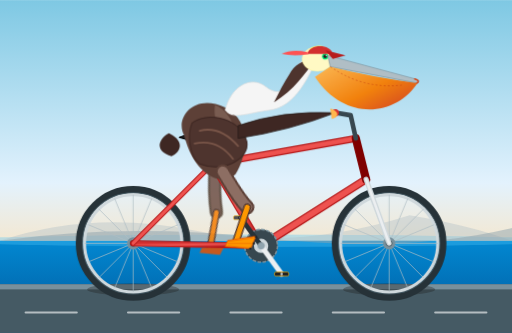
t = 0.00 s
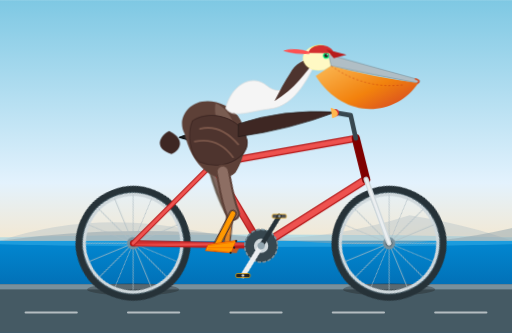
t = 0.30 s
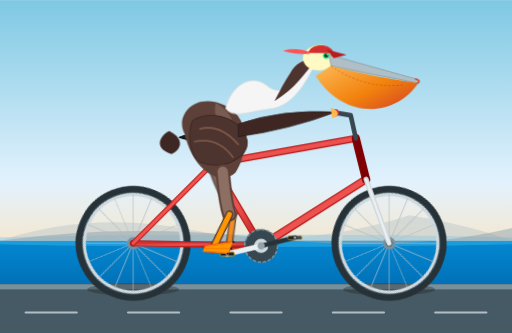
t = 0.50 s
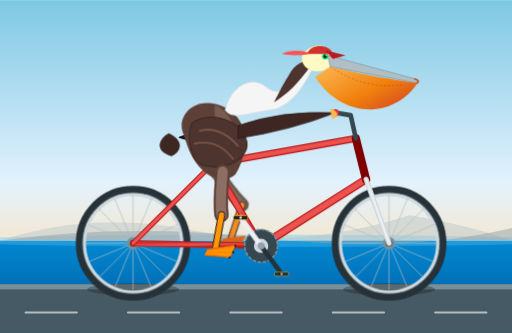
t = 0.80 s
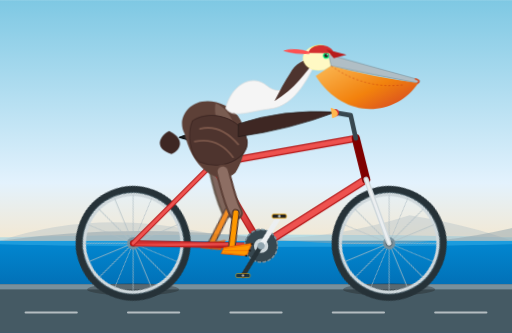
t = 1.10 s
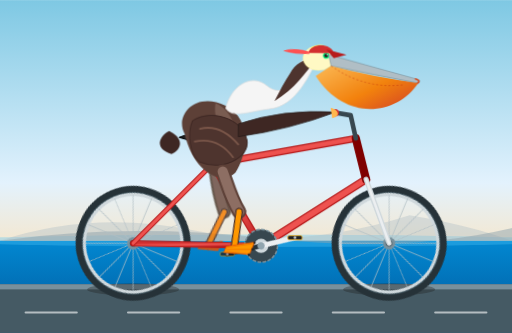
t = 1.30 s

The animated SVG that drew these frames (rendered in a browser with its animation timeline set to each time). Animation: 10 CSS @keyframes rules; one cycle of 1.60 s, repeats indefinitely.

<svg xmlns="http://www.w3.org/2000/svg" viewBox="0 0 1000 650" width="100%" height="100%">
  <defs>
    <!-- Coastal Sky Background Gradient -->
    <linearGradient id="skyGrad" x1="0%" y1="0%" x2="0%" y2="100%">
      <stop offset="0%" stop-color="#7ec8e3" />
      <stop offset="55%" stop-color="#e3f2fd" />
      <stop offset="85%" stop-color="#ffe0b2" />
      <stop offset="100%" stop-color="#ffcc80" />
    </linearGradient>

    <!-- Ocean Gradient -->
    <linearGradient id="seaGrad" x1="0%" y1="0%" x2="0%" y2="100%">
      <stop offset="0%" stop-color="#0288d1" />
      <stop offset="100%" stop-color="#01579b" />
    </linearGradient>

    <!-- Metallic Frame Gradient -->
    <linearGradient id="frameGrad" x1="0%" y1="0%" x2="100%" y2="100%">
      <stop offset="0%" stop-color="#d32f2f" />
      <stop offset="50%" stop-color="#ef5350" />
      <stop offset="100%" stop-color="#b71c1c" />
    </linearGradient>

    <!-- Pelican Pouch Gradient -->
    <linearGradient id="pouchGrad" x1="0%" y1="0%" x2="100%" y2="80%">
      <stop offset="0%" stop-color="#ffb74d" />
      <stop offset="60%" stop-color="#f57c00" />
      <stop offset="100%" stop-color="#d84315" />
    </linearGradient>

    <!-- Wheel Definition (Axle centered at 0,0) -->
    <g id="bicycle-wheel">
      <!-- Tire -->
      <circle cx="0" cy="0" r="105" fill="none" stroke="#263238" stroke-width="14" />
      <circle cx="0" cy="0" r="99" fill="none" stroke="#455a64" stroke-width="2" />
      <!-- Rim -->
      <circle cx="0" cy="0" r="95" fill="none" stroke="#cfd8dc" stroke-width="6" />
      <!-- 16 Spokes -->
      <g stroke="#b0bec5" stroke-width="1.6" opacity="0.85">
        <line x1="0" y1="-95" x2="0" y2="95" />
        <line x1="-95" y1="0" x2="95" y2="0" />
        <line x1="-67.18" y1="-67.18" x2="67.18" y2="67.18" />
        <line x1="-67.18" y1="67.18" x2="67.18" y2="-67.18" />
        <line x1="-36.35" y1="-87.77" x2="36.35" y2="87.77" />
        <line x1="36.35" y1="-87.77" x2="-36.35" y2="87.77" />
        <line x1="-87.77" y1="-36.35" x2="87.77" y2="36.35" />
        <line x1="87.77" y1="-36.35" x2="-87.77" y2="36.35" />
      </g>
      <!-- Hub & Axle Nut -->
      <circle cx="0" cy="0" r="12" fill="#78909c" />
      <circle cx="0" cy="0" r="6" fill="#37474f" />
    </g>

    <!-- Bicycle Pedal -->
    <g id="pedal-platform">
      <rect x="-14" y="-4" width="28" height="8" rx="3" fill="#212121" stroke="#ffb300" stroke-width="1.2" />
      <circle cx="0" cy="0" r="2.5" fill="#cfd8dc" />
    </g>
  </defs>

  <style><![CDATA[
    /* Continuous Spin Animations */
    .spin-wheel {
      animation: spinClockwise 1.6s linear infinite;
    }
    .spin-crank {
      animation: spinClockwise 1.6s linear infinite;
      transform-origin: 510px 480px;
    }
    .counter-spin-pedal {
      animation: counterSpin 1.6s linear infinite;
    }

    /* Keyframes for Continuous Smooth Motion */
    @keyframes spinClockwise {
      0% { transform: rotate(0deg); }
      100% { transform: rotate(360deg); }
    }
    @keyframes counterSpin {
      0% { transform: rotate(0deg); }
      100% { transform: rotate(-360deg); }
    }

    /* Synchronized Leg Kinematics (Near / Right Leg) */
    @keyframes rightThighMotion {
      0%   { transform: rotate(-10deg); }
      25%  { transform: rotate(14deg);  }
      50%  { transform: rotate(26deg);  }
      75%  { transform: rotate(4deg);   }
      100% { transform: rotate(-10deg); }
    }
    @keyframes rightShinMotion {
      0%   { transform: rotate(32deg);  }
      25%  { transform: rotate(18deg);  }
      50%  { transform: rotate(-12deg); }
      75%  { transform: rotate(6deg);   }
      100% { transform: rotate(32deg);  }
    }
    @keyframes rightFootMotion {
      0%   { transform: rotate(-22deg); }
      25%  { transform: rotate(-32deg); }
      50%  { transform: rotate(-14deg); }
      75%  { transform: rotate(-10deg); }
      100% { transform: rotate(-22deg); }
    }

    /* Synchronized Leg Kinematics (Far / Left Leg - 180 deg out of phase) */
    @keyframes leftThighMotion {
      0%   { transform: rotate(26deg);  }
      25%  { transform: rotate(4deg);   }
      50%  { transform: rotate(-10deg); }
      75%  { transform: rotate(14deg);  }
      100% { transform: rotate(26deg);  }
    }
    @keyframes leftShinMotion {
      0%   { transform: rotate(-12deg); }
      25%  { transform: rotate(6deg);   }
      50%  { transform: rotate(32deg);  }
      75%  { transform: rotate(18deg);  }
      100% { transform: rotate(-12deg); }
    }
    @keyframes leftFootMotion {
      0%   { transform: rotate(-14deg); }
      25%  { transform: rotate(-10deg); }
      50%  { transform: rotate(-22deg); }
      75%  { transform: rotate(-32deg); }
      100% { transform: rotate(-14deg); }
    }

    .thigh-r {
      transform-origin: 435px 335px;
      animation: rightThighMotion 1.6s ease-in-out infinite;
    }
    .shin-r {
      transform-origin: 470px 412px;
      animation: rightShinMotion 1.6s ease-in-out infinite;
    }
    .foot-r {
      transform-origin: 475px 486px;
      animation: rightFootMotion 1.6s ease-in-out infinite;
    }

    .thigh-l {
      transform-origin: 425px 330px;
      animation: leftThighMotion 1.6s ease-in-out infinite;
    }
    .shin-l {
      transform-origin: 460px 407px;
      animation: leftShinMotion 1.6s ease-in-out infinite;
    }
    .foot-l {
      transform-origin: 465px 481px;
      animation: leftFootMotion 1.6s ease-in-out infinite;
    }

    /* Gentle Pelican Bobbing */
    @keyframes pelicanBob {
      0%, 100% { transform: translateY(0px) rotate(0deg); }
      50%      { transform: translateY(-4px) rotate(0.6deg); }
    }
    .pelican-rider {
      animation: pelicanBob 0.8s ease-in-out infinite;
      transform-origin: 420px 320px;
    }

    /* Coastal Wind Ribbon */
    @keyframes capRibbon {
      0%, 100% { transform: rotate(0deg); }
      50%      { transform: rotate(10deg) skewX(-8deg); }
    }
    .flutter {
      animation: capRibbon 0.4s ease-in-out infinite alternate;
      transform-origin: 590px 108px;
    }
  ]]></style>

  <!-- Background Environment -->
  <rect x="0" y="0" width="1000" height="650" fill="url(#skyGrad)" />
  
  <!-- Coastal Ocean & Horizon -->
  <rect x="0" y="470" width="1000" height="180" fill="url(#seaGrad)" />
  <ellipse cx="500" cy="470" rx="600" ry="12" fill="#4fc3f7" opacity="0.35" />
  
  <!-- Distant California Coastal Hills -->
  <path d="M0 470 Q 180 410, 380 450 T 800 420 Q 920 440, 1000 470 Z" fill="#b0bec5" opacity="0.4" />
  <path d="M0 470 Q 250 435, 520 465 T 1000 445 L 1000 470 Z" fill="#90a4ae" opacity="0.5" />

  <!-- Road / Pier Ground Surface -->
  <rect x="0" y="555" width="1000" height="95" fill="#455a64" />
  <rect x="0" y="555" width="1000" height="10" fill="#78909c" />
  <!-- Road Speed Dashes -->
  <g stroke="#ffffff" stroke-width="4" stroke-linecap="round" opacity="0.6">
    <line x1="50" y1="610" x2="150" y2="610" />
    <line x1="250" y1="610" x2="350" y2="610" />
    <line x1="450" y1="610" x2="550" y2="610" />
    <line x1="650" y1="610" x2="750" y2="610" />
    <line x1="850" y1="610" x2="950" y2="610" />
  </g>

  <!-- Ground Shadows for Wheels -->
  <ellipse cx="260" cy="565" rx="90" ry="12" fill="#212121" opacity="0.35" />
  <ellipse cx="760" cy="565" rx="90" ry="12" fill="#212121" opacity="0.35" />

  <!-- ==================== FAR SIDE / LEFT LEG (Behind Bicycle) ==================== -->
  <g class="thigh-l" opacity="0.85">
    <!-- Left Thigh -->
    <path d="M420 330 C 430 355, 445 385, 460 407" stroke="#4a3728" stroke-width="26" stroke-linecap="round" />
    <path d="M420 330 C 430 355, 445 385, 460 407" stroke="#6d4c41" stroke-width="18" stroke-linecap="round" />
    <g class="shin-l">
      <!-- Left Shin -->
      <line x1="460" y1="407" x2="465" y2="481" stroke="#3e2723" stroke-width="14" stroke-linecap="round" />
      <line x1="460" y1="407" x2="465" y2="481" stroke="#f57c00" stroke-width="9" stroke-linecap="round" />
      <g class="foot-l">
        <!-- Left Webbed Foot -->
        <polygon points="450,477 495,471 485,491 445,487" fill="#e65100" />
      </g>
    </g>
  </g>

  <!-- ==================== BICYCLE FRAMEWORK ==================== -->
  <!-- Rear Wheel (Axle at 260, 475) -->
  <g transform="translate(260, 475)">
    <g class="spin-wheel">
      <use href="#bicycle-wheel" />
    </g>
  </g>

  <!-- Front Wheel (Axle at 760, 475) -->
  <g transform="translate(760, 475)">
    <g class="spin-wheel">
      <use href="#bicycle-wheel" />
    </g>
  </g>

  <!-- Main Diamond Bicycle Frame -->
  <!-- Bottom Bracket is at (510, 480) -->
  <!-- Seat Junction is at (415, 320) -->
  <!-- Head Tube Top is at (695, 270), Head Tube Bottom is at (715, 350) -->
  <g stroke-linecap="round" stroke-linejoin="round">
    <!-- Rear Chainstay (Rear Axle to BB) -->
    <line x1="260" y1="475" x2="510" y2="480" stroke="#b71c1c" stroke-width="12" />
    <line x1="260" y1="475" x2="510" y2="480" stroke="url(#frameGrad)" stroke-width="8" />

    <!-- Rear Seatstay (Rear Axle to Seat Junction) -->
    <line x1="260" y1="475" x2="415" y2="320" stroke="#b71c1c" stroke-width="10" />
    <line x1="260" y1="475" x2="415" y2="320" stroke="url(#frameGrad)" stroke-width="6" />

    <!-- Seat Tube (Seat Junction to BB) -->
    <line x1="415" y1="320" x2="510" y2="480" stroke="#b71c1c" stroke-width="14" />
    <line x1="415" y1="320" x2="510" y2="480" stroke="url(#frameGrad)" stroke-width="9" />

    <!-- Down Tube (BB to Head Tube Bottom) -->
    <line x1="510" y1="480" x2="715" y2="350" stroke="#b71c1c" stroke-width="16" />
    <line x1="510" y1="480" x2="715" y2="350" stroke="url(#frameGrad)" stroke-width="11" />

    <!-- Top Tube (Seat Junction to Head Tube Top) -->
    <line x1="415" y1="320" x2="695" y2="270" stroke="#b71c1c" stroke-width="14" />
    <line x1="415" y1="320" x2="695" y2="270" stroke="url(#frameGrad)" stroke-width="9" />

    <!-- Head Tube -->
    <line x1="695" y1="270" x2="715" y2="350" stroke="#7f0000" stroke-width="16" />

    <!-- Front Fork (Head Tube Bottom to Front Axle) -->
    <line x1="715" y1="350" x2="760" y2="475" stroke="#cfd8dc" stroke-width="10" />
    <line x1="715" y1="350" x2="760" y2="475" stroke="#eceff1" stroke-width="5" />

    <!-- Stem & Handlebars -->
    <path d="M695 270 L 685 225 L 655 220" fill="none" stroke="#37474f" stroke-width="9" />
    <!-- Handlebar Grips -->
    <circle cx="655" cy="220" r="7" fill="#d32f2f" />

    <!-- Seat Post & Saddle -->
    <line x1="415" y1="320" x2="400" y2="270" stroke="#78909c" stroke-width="11" />
    <!-- Ergonomic Bicycle Saddle -->
    <path d="M350 268 C 375 258, 435 258, 455 273 C 440 282, 420 282, 385 278 Z" fill="#212121" stroke="#000" stroke-width="2" />
  </g>

  <!-- Drive Chainring (Bottom Bracket at 510, 480) -->
  <circle cx="510" cy="480" r="32" fill="#37474f" stroke="#78909c" stroke-width="3" stroke-dasharray="7 3" />
  <circle cx="510" cy="480" r="14" fill="#cfd8dc" />

  <!-- ==================== ROTATING CRANKSET & PEDALS ==================== -->
  <!-- Entire group revolves around the BB center (510, 480) -->
  <g class="spin-crank">
    <!-- Rear/Far Crank Arm (180 deg offset) -->
    <line x1="510" y1="480" x2="470" y2="425" stroke="#263238" stroke-width="9" stroke-linecap="round" />
    <g transform="translate(470, 425)">
      <g class="counter-spin-pedal" style="transform-origin: 0px 0px;">
        <use href="#pedal-platform" opacity="0.75" />
      </g>
    </g>

    <!-- Front/Near Crank Arm (Points forward-down at phase 0) -->
    <line x1="510" y1="480" x2="550" y2="535" stroke="#eceff1" stroke-width="10" stroke-linecap="round" />
    <circle cx="510" cy="480" r="7" fill="#90a4ae" />
    <!-- Near Pedal Axle (550, 535) -->
    <g transform="translate(550, 535)">
      <g class="counter-spin-pedal" style="transform-origin: 0px 0px;">
        <use href="#pedal-platform" />
      </g>
    </g>
  </g>

  <!-- ==================== PELICAN RIDER ==================== -->
  <g class="pelican-rider">
    <!-- Tail Feathers -->
    <path d="M330 260 C 310 270, 300 295, 335 305 C 355 295, 360 275, 330 260 Z" fill="#3e2723" />
    
    <!-- Torso / Body of Brown Pelican -->
    <path d="M360 265 C 340 230, 380 180, 440 210 C 490 235, 485 300, 460 340 C 435 365, 380 345, 360 265 Z" fill="#5d4037" />
    <!-- Chest & Neck Feather Highlights -->
    <path d="M420 205 C 455 220, 470 265, 450 310 C 430 270, 415 230, 420 205 Z" fill="#8d6e63" opacity="0.6" />

    <!-- S-Curved Majestic Pelican Neck -->
    <!-- White-to-chestnut neck coloration distinctive of Brown Pelican -->
    <path d="M440 215 C 450 170, 490 145, 520 170 C 540 185, 560 185, 575 140 C 585 115, 605 110, 620 115 C 605 140, 580 210, 525 215 C 485 220, 455 235, 440 215 Z" fill="#f5f5f5" stroke="#e0e0e0" stroke-width="1.5" />
    <!-- Chestnut/Mahogany nape strip -->
    <path d="M565 145 C 575 125, 595 115, 615 117 C 595 145, 575 175, 535 200 C 545 180, 555 160, 565 145 Z" fill="#4e342e" />

    <!-- Pelican Head & Pale Yellow Crown -->
    <ellipse cx="620" cy="115" rx="30" ry="24" fill="#fff9c4" stroke="#fff59d" stroke-width="1" />
    <!-- Yellow Crest Tipped Feathers -->
    <path d="M605 95 C 618 85, 635 88, 642 98 C 632 105, 615 102, 605 95 Z" fill="#ffee58" />

    <!-- Expressive Pelican Eye -->
    <circle cx="635" cy="110" r="6" fill="#00e676" />
    <circle cx="635" cy="110" r="3.5" fill="#212121" />
    <circle cx="637" cy="108" r="1.2" fill="#ffffff" />
    <path d="M626 104 Q 635 100, 644 104" fill="none" stroke="#d7ccc8" stroke-width="2.5" />

    <!-- Distinctive Pelican Beak & Deep Gular Pouch -->
    <!-- Upper Maxilla -->
    <path d="M640 108 L 815 155 Q 822 158, 815 162 L 645 130 Z" fill="#b0bec5" stroke="#78909c" stroke-width="1.2" />
    <path d="M810 154 Q 822 158, 813 163" fill="none" stroke="#d84315" stroke-width="3" stroke-linecap="round" />
    <!-- Huge Brown Pelican Pouch -->
    <path d="M645 130 Q 725 150, 815 162 C 775 225, 675 240, 615 150 Z" fill="url(#pouchGrad)" opacity="0.95" />
    <path d="M645 130 Q 710 175, 785 166" fill="none" stroke="#bf360c" stroke-width="1.5" stroke-dasharray="4 4" opacity="0.6" />

    <!-- Cyclist Cap & Playful Ribbon -->
    <path d="M600 105 C 605 85, 645 85, 650 105 Z" fill="#d32f2f" />
    <path d="M635 98 L 675 108 L 650 115 Z" fill="#b71c1c" />
    <path class="flutter" d="M602 102 Q 570 95, 550 105 Q 570 110, 602 106 Z" fill="#ff5252" />

    <!-- Pelican Wing / Torso Side Layer -->
    <path d="M375 240 C 400 220, 460 225, 480 270 C 495 305, 440 340, 390 320 C 370 305, 365 265, 375 240 Z" fill="#4e342e" stroke="#3e2723" stroke-width="2" />
    <!-- Wing Covert Feather Details -->
    <path d="M390 255 Q 430 245, 465 285" fill="none" stroke="#795548" stroke-width="3.5" stroke-linecap="round" />
    <path d="M380 280 Q 425 270, 455 310" fill="none" stroke="#795548" stroke-width="3.5" stroke-linecap="round" />

    <!-- Pelican Arm / Wing Reaching for the Handlebar -->
    <!-- Shoulder at (465, 245), Elbow at (560, 235), Wing-Tip Gripping Handlebar at (655, 220) -->
    <path d="M465 245 Q 550 215, 655 220 Q 565 255, 465 270 Z" fill="#3e2723" stroke="#271c19" stroke-width="1.5" />
    <path d="M645 212 C 660 215, 665 228, 648 232 Z" fill="#ffb74d" />
  </g>

  <!-- ==================== NEAR SIDE / RIGHT LEG (Animated & Pedaling) ==================== -->
  <!-- Hip joint anchored on pelican body at (435, 335) -->
  <g class="thigh-r">
    <!-- Right Thigh -->
    <path d="M435 335 C 445 360, 455 390, 470 412" stroke="#5d4037" stroke-width="28" stroke-linecap="round" />
    <path d="M435 335 C 445 360, 455 390, 470 412" stroke="#8d6e63" stroke-width="20" stroke-linecap="round" />

    <!-- Knee joint at (470, 412) -->
    <g class="shin-r">
      <!-- Right Shin / Tarsus -->
      <line x1="470" y1="412" x2="475" y2="486" stroke="#4e342e" stroke-width="15" stroke-linecap="round" />
      <line x1="470" y1="412" x2="475" y2="486" stroke="#ff9800" stroke-width="10" stroke-linecap="round" />
      
      <!-- Ankle joint at (475, 486) -->
      <g class="foot-r">
        <!-- Right Webbed Foot on Pedal -->
        <!-- Webbed structure with 3 forward claws and leathery membrane -->
        <polygon points="460,480 515,472 505,496 455,492" fill="#ff9800" stroke="#e65100" stroke-width="1.5" />
        <path d="M460 482 L 512 475" stroke="#f57c00" stroke-width="2" />
        <path d="M460 486 L 510 486" stroke="#f57c00" stroke-width="2" />
        <path d="M460 490 L 503 495" stroke="#f57c00" stroke-width="2" />
        <!-- Claws -->
        <circle cx="515" cy="473" r="2.2" fill="#212121" />
        <circle cx="511" cy="486" r="2.2" fill="#212121" />
        <circle cx="504" cy="496" r="2.2" fill="#212121" />
      </g>
    </g>
  </g>
</svg>
